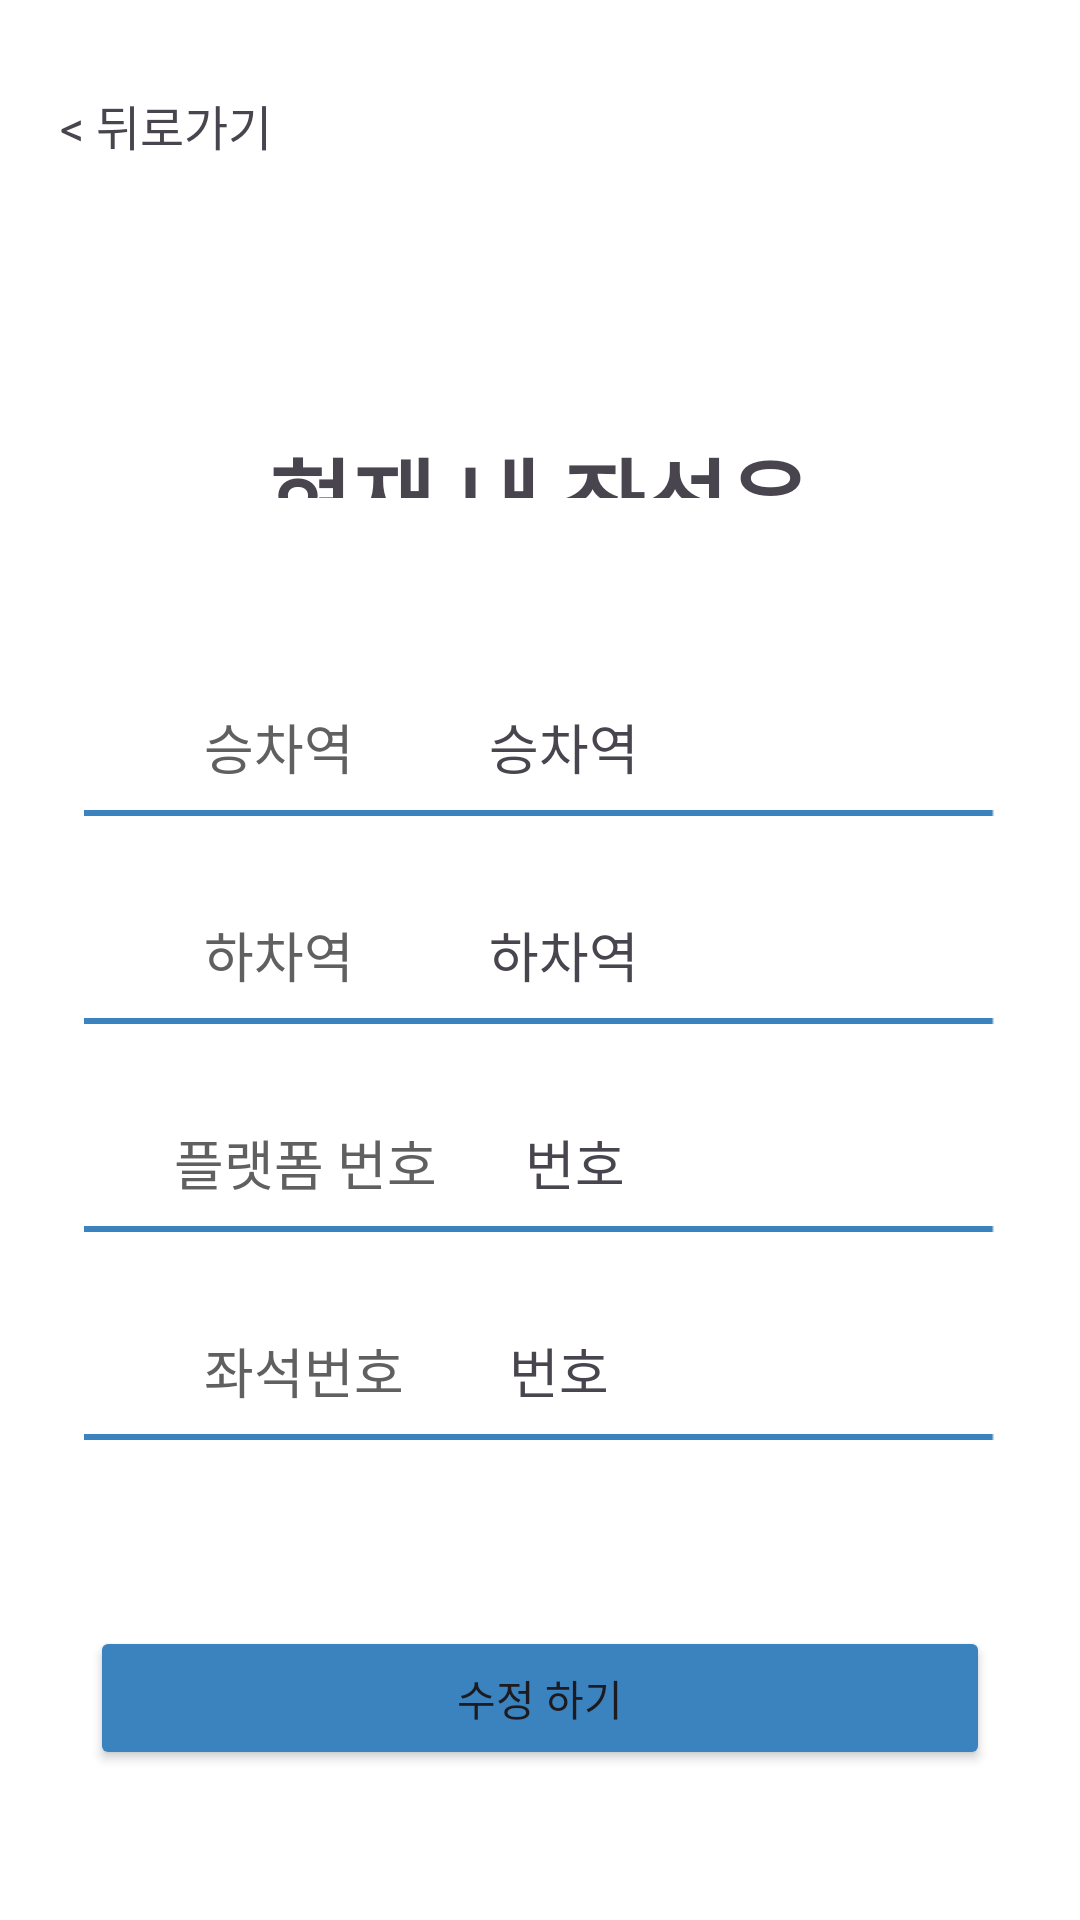

Produce the Android XML layout that renders to this screen, including the resource entries it uses.
<!-- AndroidManifest.xml: application theme Theme.Seatshare -->
<!-- res/layout/my_seat_check.xml -->
<?xml version="1.0" encoding="utf-8"?>
<LinearLayout
    xmlns:android="http://schemas.android.com/apk/res/android"
    android:orientation="vertical"
    android:layout_width="match_parent"
    android:layout_height="match_parent"
    android:background="#FFFFFF">

    
    <TextView
        android:id="@+id/my_seat_check_back_btn"
        android:layout_width="wrap_content"
        android:layout_height="wrap_content"
        android:text="&lt; 뒤로가기"
        android:textSize="16dp"
        android:layout_marginTop="30dp"
        android:layout_marginLeft="20dp"
        android:clickable="true"/>

    <LinearLayout
        android:layout_width="match_parent"
        android:layout_height="0dp"
        android:layout_marginLeft="10dp"
        android:layout_marginRight="10dp"
        android:layout_weight="3"
        android:baselineAligned="true"
        android:gravity="center"
        android:paddingLeft="18dp"
        android:paddingTop="90dp"
        android:paddingRight="18dp">

        <TextView
            android:layout_width="wrap_content"
            android:layout_height="wrap_content"
            android:text="현재 내 좌석은"
            android:textSize="30dp"
            android:textStyle="bold" />

    </LinearLayout>

    <LinearLayout
        android:layout_width="match_parent"
        android:layout_height="0dp"
        android:orientation="vertical"
        android:gravity="center"
        android:layout_weight="10">

        <LinearLayout
            android:layout_width="match_parent"
            android:layout_height="wrap_content"
            android:orientation="vertical"
            android:gravity="center">

            <LinearLayout
                android:layout_width="match_parent"
                android:layout_height="wrap_content"
                android:orientation="horizontal"
                android:paddingLeft="60dp">

                <TextView
                    android:id="@+id/departure_station"
                    android:layout_width="wrap_content"
                    android:layout_height="wrap_content"
                    android:text="승차역"
                    android:textColor="#606060"
                    android:textSize="18dp"
                    android:padding="8dp" />

                <TextView
                    android:id="@+id/departure_station_"
                    android:layout_width="match_parent"
                    android:layout_height="wrap_content"
                    android:text="승차역"
                    android:textSize="18dp"
                    android:gravity="center"
                    android:paddingRight="110dp"/>

            </LinearLayout>

            <ImageView
                android:layout_width="wrap_content"
                android:layout_height="wrap_content"
                android:src="@drawable/line2"/>

        </LinearLayout>

        <LinearLayout
            android:layout_width="match_parent"
            android:layout_height="wrap_content"
            android:orientation="vertical"
            android:gravity="center"
            android:layout_marginTop="25dp">

            <LinearLayout
                android:layout_width="match_parent"
                android:layout_height="wrap_content"
                android:orientation="horizontal"
                android:paddingLeft="60dp">

                <TextView
                    android:id="@+id/arrive_station"
                    android:layout_width="wrap_content"
                    android:layout_height="wrap_content"
                    android:text="하차역"
                    android:textColor="#606060"
                    android:textSize="18dp"
                    android:padding="8dp" />

                <TextView
                    android:id="@+id/arrive_station_"
                    android:layout_width="match_parent"
                    android:layout_height="wrap_content"
                    android:text="하차역"
                    android:textSize="18dp"
                    android:gravity="center"
                    android:paddingRight="110dp"/>

            </LinearLayout>

            <ImageView
                android:layout_width="wrap_content"
                android:layout_height="wrap_content"
                android:src="@drawable/line2"/>

        </LinearLayout>


        <LinearLayout
            android:layout_width="match_parent"
            android:layout_height="wrap_content"
            android:orientation="vertical"
            android:gravity="center"
            android:layout_marginTop="25dp">

            <LinearLayout
                android:layout_width="match_parent"
                android:layout_height="wrap_content"
                android:orientation="horizontal"
                android:paddingLeft="50dp">

                <TextView
                    android:id="@+id/platform_number"
                    android:layout_width="wrap_content"
                    android:layout_height="wrap_content"
                    android:text="플랫폼 번호"
                    android:textColor="#606060"
                    android:textSize="18dp"
                    android:padding="8dp" />

                <TextView
                    android:id="@+id/platform_number_"
                    android:layout_width="match_parent"
                    android:layout_height="wrap_content"
                    android:text="번호"
                    android:textSize="18dp"
                    android:gravity="center"
                    android:paddingRight="130dp"/>

            </LinearLayout>

            <ImageView
                android:layout_width="wrap_content"
                android:layout_height="wrap_content"
                android:src="@drawable/line2"/>

        </LinearLayout>

        <LinearLayout
            android:layout_width="match_parent"
            android:layout_height="wrap_content"
            android:orientation="vertical"
            android:gravity="center"
            android:layout_marginTop="25dp">

            <LinearLayout
                android:layout_width="match_parent"
                android:layout_height="wrap_content"
                android:orientation="horizontal"
                android:paddingLeft="60dp"
                >

                <TextView
                    android:id="@+id/seat_number"
                    android:layout_width="wrap_content"
                    android:layout_height="wrap_content"
                    android:text="좌석번호"
                    android:textColor="#606060"
                    android:textSize="18dp"
                    android:padding="8dp" />

                <TextView
                    android:id="@+id/seat_number_"
                    android:layout_width="match_parent"
                    android:layout_height="wrap_content"
                    android:text="번호"
                    android:textSize="18dp"
                    android:gravity="center"
                    android:paddingRight="130dp"/>

            </LinearLayout>

            <ImageView
                android:layout_width="wrap_content"
                android:layout_height="wrap_content"
                android:src="@drawable/line2"/>

        </LinearLayout>
    </LinearLayout>

    
    <Button
        android:id="@+id/my_seat_check_edit_btn"
        android:layout_width="match_parent"
        android:layout_height="wrap_content"
        android:text="수정 하기"
        android:backgroundTint="#3A83BF"
        android:layout_marginLeft="30dp"
        android:layout_marginBottom="50dp"
        android:layout_marginRight="30dp"
        />

</LinearLayout>
<!-- resources referenced by this layout -->
<resources>
  <!-- drawable line2: png bitmap (drawable, 146 bytes) -->
  <style name="Theme.Seatshare" parent="Base.Theme.Seatshare" />
  <style name="Base.Theme.Seatshare" parent="Theme.Material3.DayNight.NoActionBar">
          
          
      </style>
</resources>
